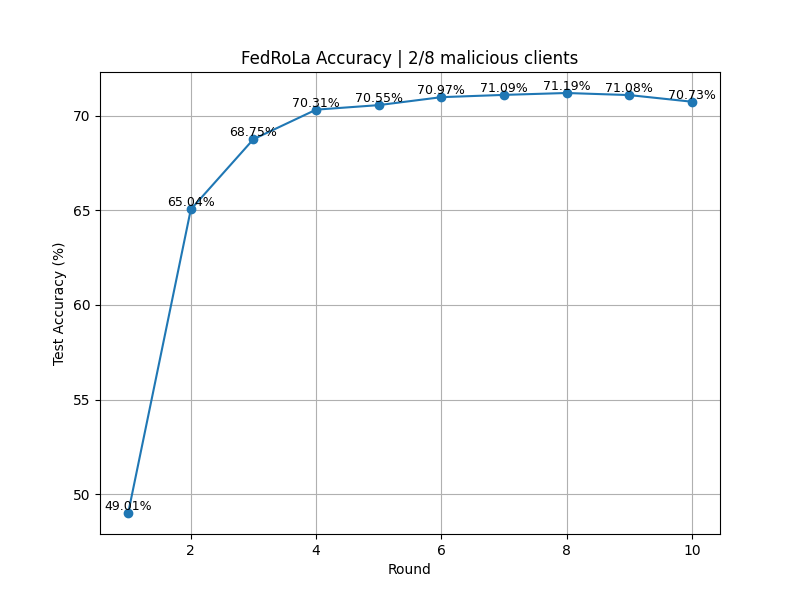

The file beside this chart, header and first rows:
Round, TestAccuracy
1, 49.01
2, 65.04
3, 68.75
4, 70.31
5, 70.55
6, 70.97
7, 71.09
8, 71.19
9, 71.08
10, 70.73
